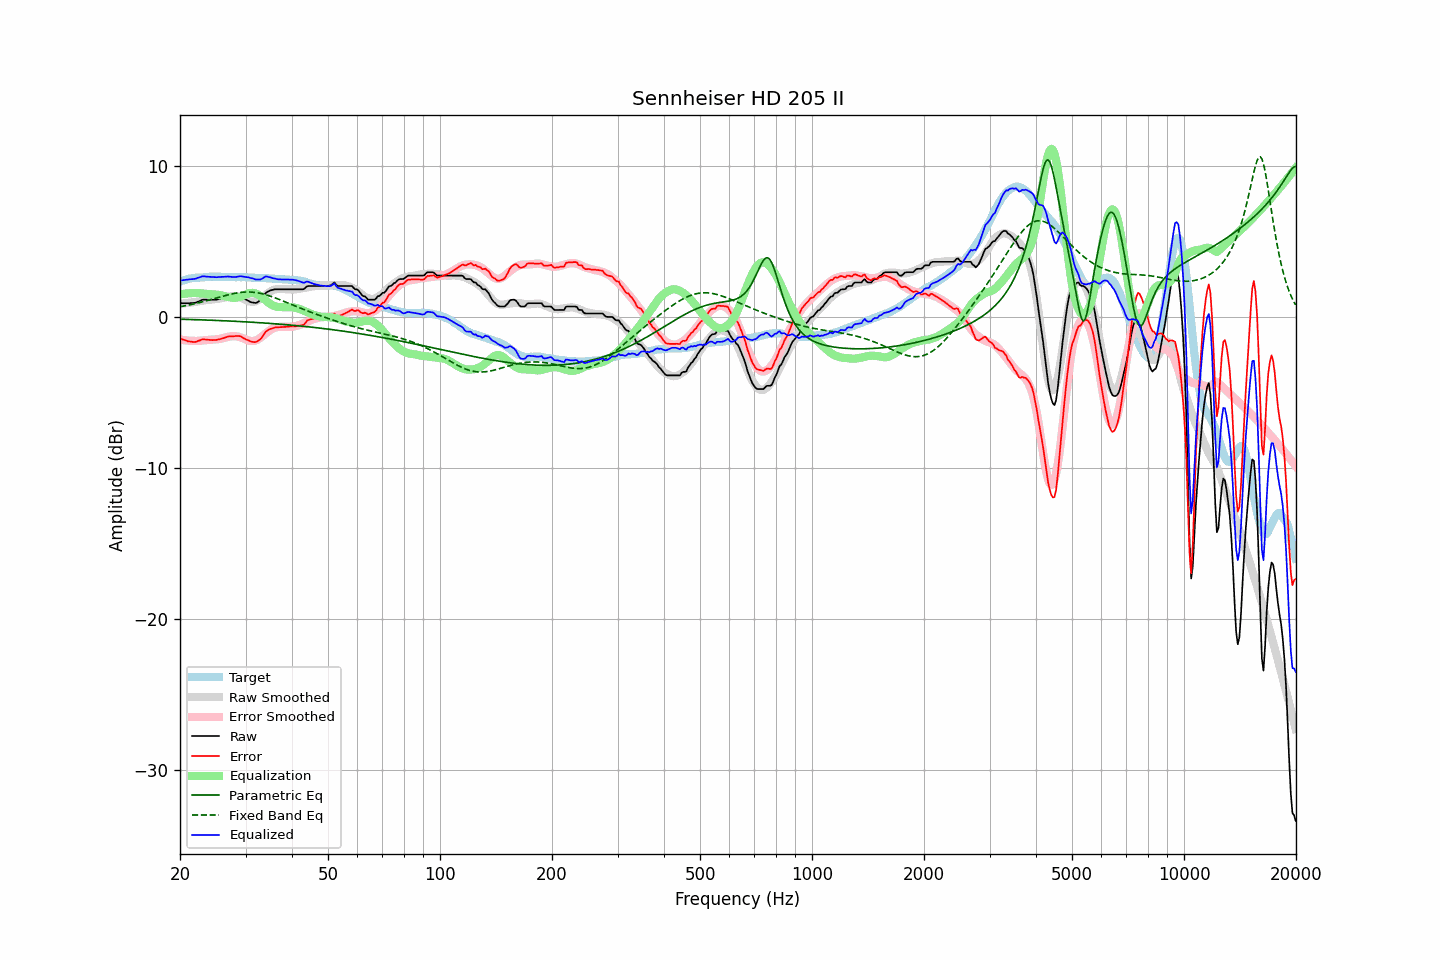

Values plotted in this chart, from the file beside it:
frequency, raw, error, smoothed, error_smoothed, equalization, parametric_eq, fixed_band_eq, equalized_raw, equalized_smoothed, target
20.00, 0.91, -1.44, 0.87, -1.50, 1.50, -0.15, 0.68, 2.41, 2.37, 2.35
20.20, 0.91, -1.48, 0.88, -1.51, 1.51, -0.15, 0.70, 2.43, 2.40, 2.39
20.40, 0.91, -1.51, 0.90, -1.53, 1.53, -0.15, 0.72, 2.44, 2.43, 2.42
20.61, 0.91, -1.53, 0.91, -1.54, 1.54, -0.16, 0.74, 2.46, 2.45, 2.45
20.81, 0.91, -1.58, 0.92, -1.56, 1.56, -0.16, 0.76, 2.47, 2.48, 2.49
21.02, 0.91, -1.62, 0.93, -1.57, 1.57, -0.16, 0.78, 2.48, 2.50, 2.53
21.23, 0.91, -1.63, 0.95, -1.57, 1.57, -0.17, 0.80, 2.49, 2.52, 2.54
21.44, 0.92, -1.64, 0.96, -1.58, 1.58, -0.17, 0.83, 2.50, 2.54, 2.56
21.66, 0.92, -1.66, 0.98, -1.58, 1.58, -0.17, 0.85, 2.51, 2.56, 2.58
21.87, 0.93, -1.66, 0.99, -1.59, 1.59, -0.18, 0.87, 2.52, 2.58, 2.59
22.09, 0.95, -1.64, 1.00, -1.59, 1.59, -0.18, 0.90, 2.54, 2.59, 2.60
22.31, 1.00, -1.59, 1.02, -1.59, 1.59, -0.18, 0.92, 2.59, 2.61, 2.60
22.54, 1.04, -1.57, 1.04, -1.58, 1.58, -0.19, 0.95, 2.62, 2.62, 2.61
22.76, 1.09, -1.53, 1.06, -1.57, 1.57, -0.19, 0.98, 2.66, 2.62, 2.62
22.99, 1.14, -1.48, 1.08, -1.55, 1.55, -0.19, 1.00, 2.70, 2.63, 2.62
23.22, 1.14, -1.49, 1.09, -1.54, 1.54, -0.20, 1.03, 2.69, 2.64, 2.63
23.45, 1.14, -1.50, 1.11, -1.53, 1.53, -0.20, 1.06, 2.68, 2.64, 2.64
23.69, 1.14, -1.51, 1.12, -1.53, 1.53, -0.21, 1.09, 2.67, 2.65, 2.65
23.92, 1.14, -1.52, 1.14, -1.52, 1.52, -0.21, 1.12, 2.66, 2.65, 2.66
24.16, 1.14, -1.53, 1.15, -1.51, 1.51, -0.21, 1.15, 2.65, 2.66, 2.67
24.40, 1.14, -1.54, 1.16, -1.50, 1.50, -0.22, 1.18, 2.65, 2.66, 2.68
24.65, 1.14, -1.53, 1.17, -1.50, 1.50, -0.22, 1.21, 2.64, 2.66, 2.67
24.89, 1.14, -1.53, 1.18, -1.49, 1.49, -0.23, 1.24, 2.63, 2.67, 2.67
25.14, 1.15, -1.52, 1.19, -1.48, 1.48, -0.23, 1.27, 2.63, 2.67, 2.67
25.39, 1.18, -1.49, 1.20, -1.46, 1.46, -0.24, 1.30, 2.65, 2.67, 2.67
25.65, 1.20, -1.47, 1.22, -1.45, 1.45, -0.24, 1.33, 2.65, 2.67, 2.67
25.91, 1.22, -1.43, 1.24, -1.42, 1.42, -0.24, 1.36, 2.65, 2.67, 2.65
26.16, 1.25, -1.40, 1.26, -1.40, 1.40, -0.25, 1.38, 2.65, 2.66, 2.66
26.43, 1.29, -1.37, 1.29, -1.37, 1.37, -0.25, 1.41, 2.66, 2.66, 2.66
26.69, 1.33, -1.33, 1.31, -1.34, 1.34, -0.26, 1.44, 2.67, 2.66, 2.66
26.96, 1.36, -1.30, 1.34, -1.32, 1.32, -0.26, 1.47, 2.68, 2.65, 2.66
27.23, 1.37, -1.29, 1.36, -1.29, 1.29, -0.27, 1.49, 2.67, 2.65, 2.66
27.50, 1.37, -1.29, 1.37, -1.28, 1.28, -0.27, 1.52, 2.65, 2.65, 2.66
27.77, 1.37, -1.28, 1.38, -1.27, 1.27, -0.28, 1.54, 2.64, 2.65, 2.65
28.05, 1.37, -1.28, 1.37, -1.27, 1.27, -0.28, 1.56, 2.64, 2.65, 2.65
28.33, 1.37, -1.26, 1.36, -1.28, 1.28, -0.29, 1.58, 2.65, 2.64, 2.63
28.62, 1.37, -1.27, 1.34, -1.30, 1.30, -0.30, 1.60, 2.67, 2.64, 2.64
28.90, 1.37, -1.27, 1.31, -1.33, 1.33, -0.30, 1.62, 2.70, 2.64, 2.64
29.19, 1.33, -1.30, 1.27, -1.36, 1.36, -0.31, 1.63, 2.69, 2.64, 2.63
29.48, 1.27, -1.37, 1.23, -1.40, 1.40, -0.31, 1.64, 2.67, 2.63, 2.64
29.78, 1.21, -1.42, 1.18, -1.45, 1.45, -0.32, 1.65, 2.66, 2.63, 2.64
30.08, 1.15, -1.48, 1.13, -1.50, 1.50, -0.32, 1.65, 2.65, 2.62, 2.64
30.38, 1.09, -1.52, 1.08, -1.54, 1.54, -0.33, 1.65, 2.63, 2.62, 2.62
30.68, 1.04, -1.58, 1.04, -1.57, 1.57, -0.34, 1.65, 2.61, 2.61, 2.62
30.99, 0.98, -1.62, 1.02, -1.59, 1.59, -0.34, 1.65, 2.57, 2.61, 2.61
31.30, 0.96, -1.65, 1.01, -1.60, 1.60, -0.35, 1.64, 2.56, 2.61, 2.61
31.61, 0.94, -1.67, 1.01, -1.59, 1.59, -0.36, 1.63, 2.53, 2.60, 2.61
31.93, 0.92, -1.67, 1.04, -1.56, 1.56, -0.36, 1.62, 2.48, 2.60, 2.59
32.24, 0.96, -1.61, 1.08, -1.51, 1.51, -0.37, 1.60, 2.48, 2.59, 2.58
32.57, 1.03, -1.55, 1.13, -1.45, 1.45, -0.38, 1.59, 2.49, 2.58, 2.58
32.89, 1.10, -1.47, 1.20, -1.38, 1.38, -0.38, 1.56, 2.48, 2.58, 2.58
33.22, 1.23, -1.34, 1.28, -1.30, 1.30, -0.39, 1.54, 2.53, 2.57, 2.58
33.55, 1.39, -1.17, 1.36, -1.21, 1.21, -0.40, 1.51, 2.61, 2.57, 2.57
33.89, 1.55, -1.02, 1.44, -1.12, 1.12, -0.40, 1.49, 2.68, 2.56, 2.57
34.23, 1.64, -0.93, 1.52, -1.04, 1.04, -0.41, 1.45, 2.68, 2.56, 2.57
34.57, 1.69, -0.87, 1.60, -0.95, 0.95, -0.42, 1.42, 2.65, 2.55, 2.56
34.92, 1.75, -0.80, 1.67, -0.88, 0.88, -0.43, 1.39, 2.63, 2.55, 2.55
35.27, 1.78, -0.77, 1.73, -0.81, 0.81, -0.44, 1.35, 2.59, 2.54, 2.55
35.62, 1.80, -0.74, 1.78, -0.76, 0.76, -0.44, 1.31, 2.56, 2.54, 2.54
35.97, 1.83, -0.70, 1.82, -0.71, 0.71, -0.45, 1.27, 2.55, 2.53, 2.53
... 635 more rows
